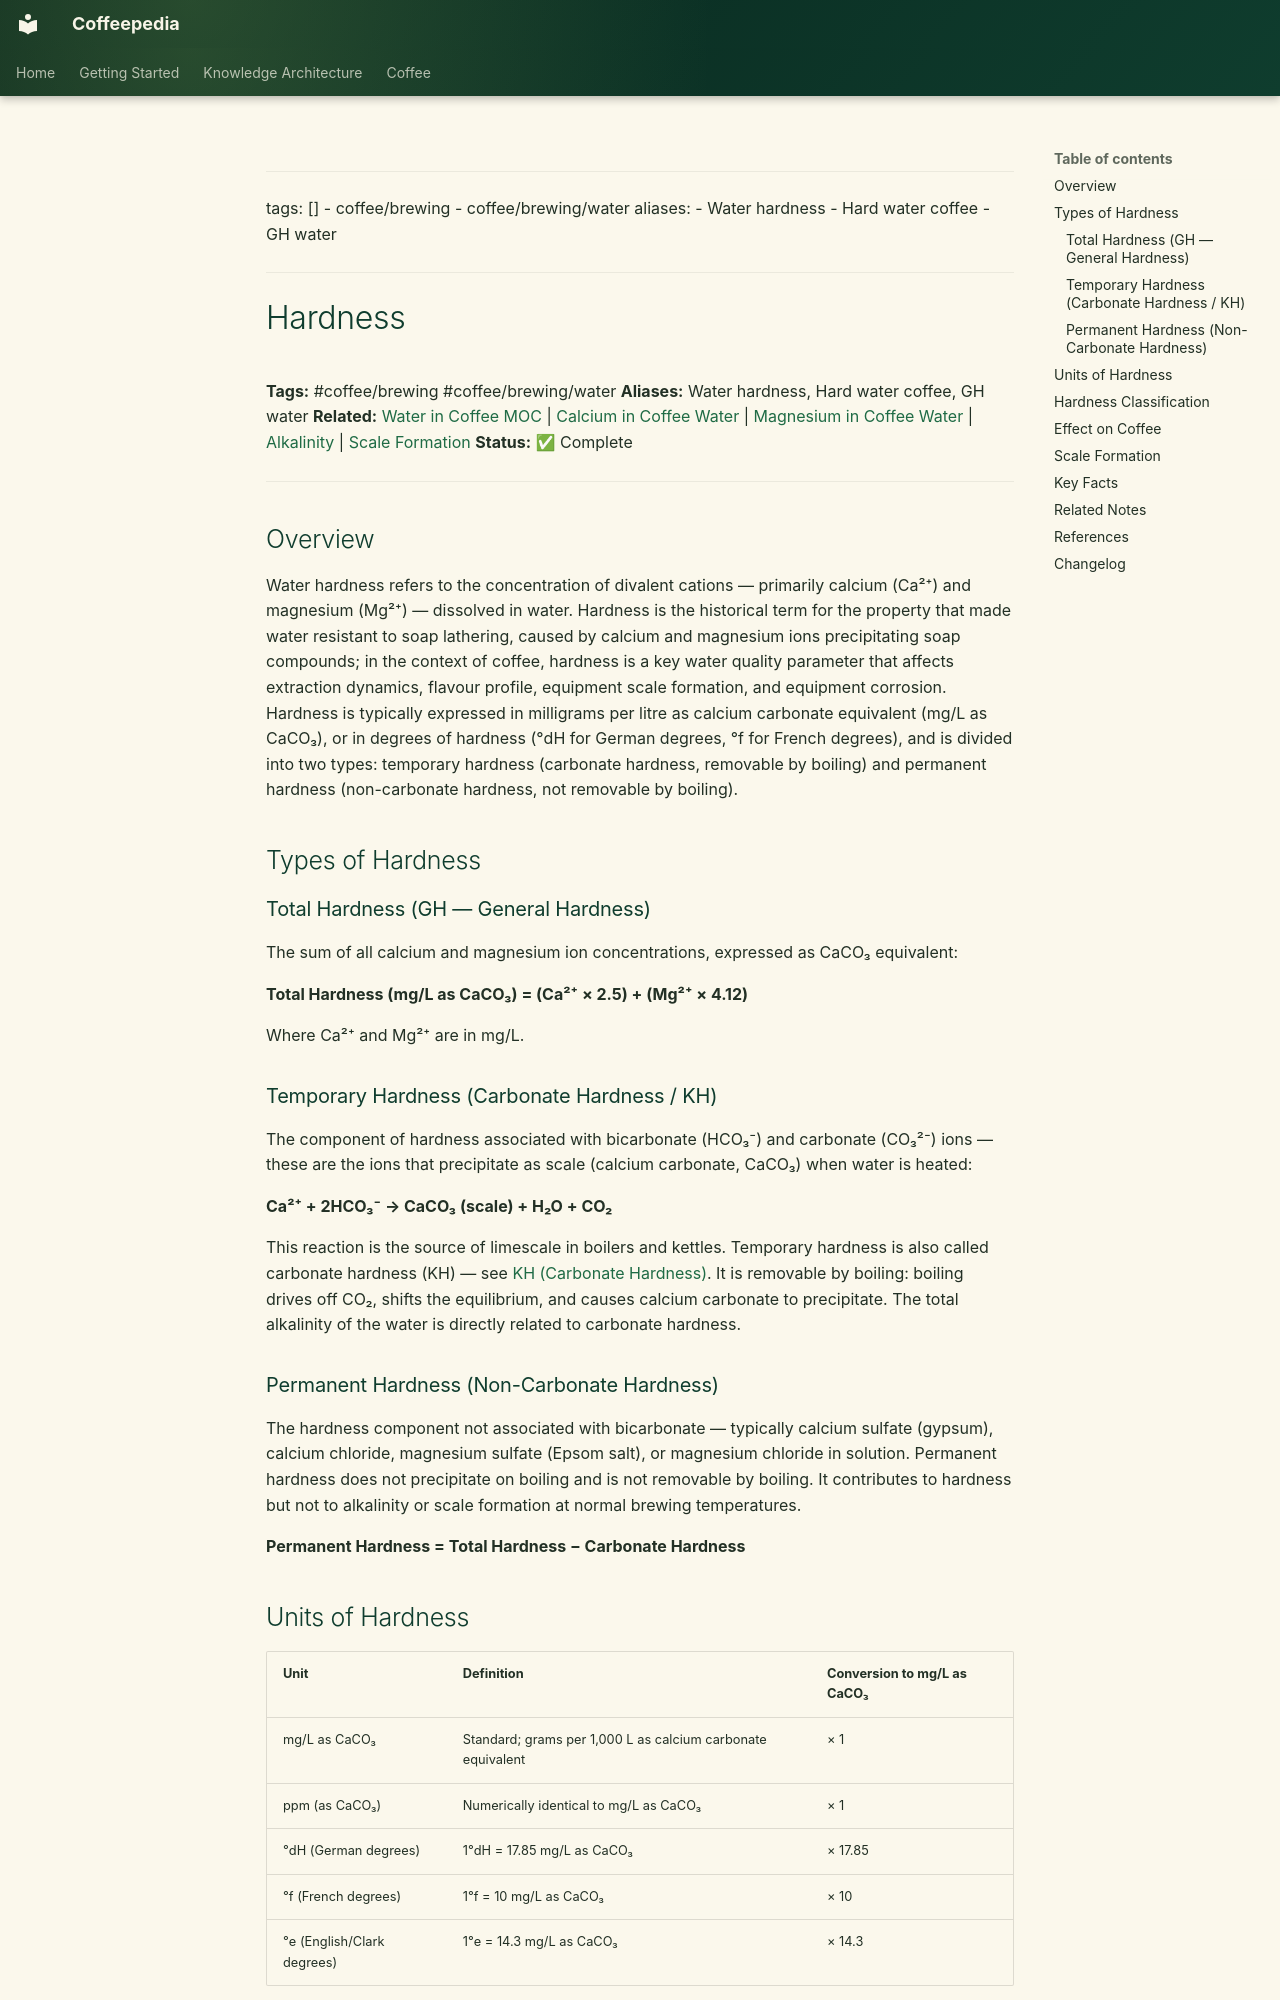

repository: Vauldt/all-about-coffee · page: coffee/coffee-brewing/hardness/index.html · generator: mkdocs

---
tags: []
  - coffee/brewing
  - coffee/brewing/water
aliases:
  - Water hardness
  - Hard water coffee
  - GH water
---

# Hardness

**Tags:** #coffee/brewing #coffee/brewing/water
**Aliases:** Water hardness, Hard water coffee, GH water
**Related:** [Water in Coffee MOC](../maps-of-content/water-in-coffee-moc.md) | [Calcium in Coffee Water](calcium-in-coffee-water.md) | [Magnesium in Coffee Water](magnesium-in-coffee-water.md) | [Alkalinity](alkalinity.md) | [Scale Formation](scale-formation.md)
**Status:** ✅ Complete

---

## Overview

Water hardness refers to the concentration of divalent cations — primarily calcium (Ca²⁺) and magnesium (Mg²⁺) — dissolved in water. Hardness is the historical term for the property that made water resistant to soap lathering, caused by calcium and magnesium ions precipitating soap compounds; in the context of coffee, hardness is a key water quality parameter that affects extraction dynamics, flavour profile, equipment scale formation, and equipment corrosion. Hardness is typically expressed in milligrams per litre as calcium carbonate equivalent (mg/L as CaCO₃), or in degrees of hardness (°dH for German degrees, °f for French degrees), and is divided into two types: temporary hardness (carbonate hardness, removable by boiling) and permanent hardness (non-carbonate hardness, not removable by boiling).

## Types of Hardness

### Total Hardness (GH — General Hardness)

The sum of all calcium and magnesium ion concentrations, expressed as CaCO₃ equivalent:

**Total Hardness (mg/L as CaCO₃) = (Ca²⁺ × 2.5) + (Mg²⁺ × 4.12)**

Where Ca²⁺ and Mg²⁺ are in mg/L.

### Temporary Hardness (Carbonate Hardness / KH)

The component of hardness associated with bicarbonate (HCO₃⁻) and carbonate (CO₃²⁻) ions — these are the ions that precipitate as scale (calcium carbonate, CaCO₃) when water is heated:

**Ca²⁺ + 2HCO₃⁻ → CaCO₃ (scale) + H₂O + CO₂**

This reaction is the source of limescale in boilers and kettles. Temporary hardness is also called carbonate hardness (KH) — see [KH (Carbonate Hardness)](kh-carbonate-hardness.md). It is removable by boiling: boiling drives off CO₂, shifts the equilibrium, and causes calcium carbonate to precipitate. The total alkalinity of the water is directly related to carbonate hardness.

### Permanent Hardness (Non-Carbonate Hardness)

The hardness component not associated with bicarbonate — typically calcium sulfate (gypsum), calcium chloride, magnesium sulfate (Epsom salt), or magnesium chloride in solution. Permanent hardness does not precipitate on boiling and is not removable by boiling. It contributes to hardness but not to alkalinity or scale formation at normal brewing temperatures.

**Permanent Hardness = Total Hardness − Carbonate Hardness**
